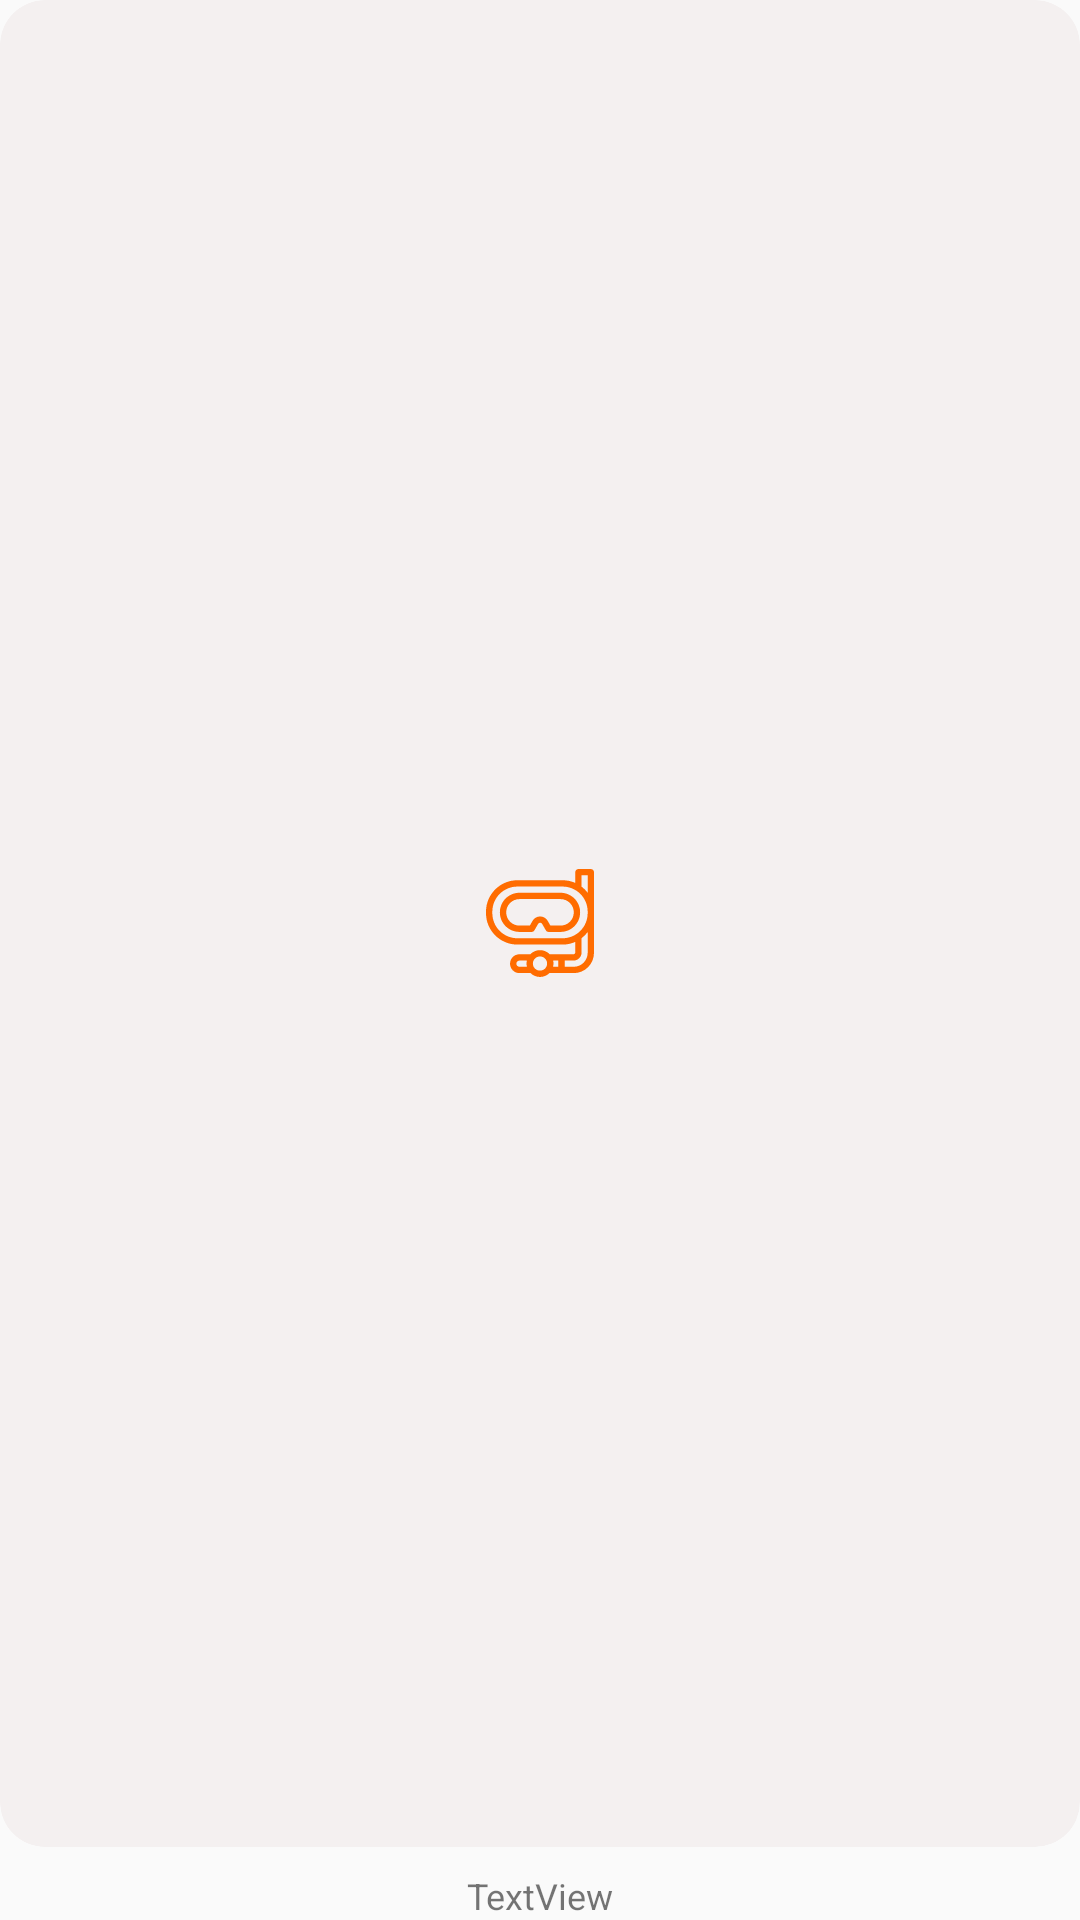

Layout XML and referenced resources for this Android screen:
<!-- AndroidManifest.xml: application theme Theme.FindPlace -->
<!-- res/layout/activity_main_recycler_view_explore_items.xml -->
<?xml version="1.0" encoding="utf-8"?>
<androidx.constraintlayout.widget.ConstraintLayout xmlns:android="http://schemas.android.com/apk/res/android"
    xmlns:app="http://schemas.android.com/apk/res-auto"
    xmlns:tools="http://schemas.android.com/tools"
    android:layout_width="60dp"
    android:layout_height="80dp"
    android:layout_marginLeft="@dimen/standardMargin">

    <androidx.cardview.widget.CardView
        android:layout_width="0dp"
        android:layout_height="0dp"
        android:layout_marginBottom="8dp"
        app:cardBackgroundColor="#F4F0F0"
        app:cardCornerRadius="15dp"
        app:cardElevation="0dp"
        app:layout_constraintBottom_toTopOf="@+id/recyclerExploreTextView"
        app:layout_constraintEnd_toEndOf="parent"
        app:layout_constraintStart_toStartOf="parent"
        app:layout_constraintTop_toTopOf="parent">

        <ImageView
            android:id="@+id/recyclerExploreImageView"
            android:layout_width="36dp"
            android:layout_height="36dp"
            android:layout_gravity="center"
            app:srcCompat="@drawable/ic_snorkeling" />
    </androidx.cardview.widget.CardView>

    <TextView
        android:id="@+id/recyclerExploreTextView"
        android:layout_width="wrap_content"
        android:layout_height="wrap_content"
        android:text="TextView"
        android:textSize="12sp"
        app:layout_constraintBottom_toBottomOf="parent"
        app:layout_constraintEnd_toEndOf="parent"
        app:layout_constraintStart_toStartOf="parent" />
</androidx.constraintlayout.widget.ConstraintLayout>
<!-- resources referenced by this layout -->
<resources>
  <dimen name="standardMargin">16dp</dimen>
  <!-- drawable ic_snorkeling: vector/xml drawable (drawable, 2479 chars, omitted) -->
  <style name="Theme.FindPlace" parent="Theme.AppCompat.DayNight.NoActionBar">
          
          <item name="colorPrimary">@color/purple_500</item>
          <item name="colorPrimaryVariant">@color/purple_700</item>
          <item name="colorOnPrimary">@color/white</item>
          
          <item name="colorSecondary">@color/teal_200</item>
          <item name="colorSecondaryVariant">@color/teal_700</item>
          <item name="colorOnSecondary">@color/black</item>
          
          <item name="android:statusBarColor" tools:targetApi="l">?attr/colorPrimaryVariant</item>
          
      </style>
  <color name="purple_500">#FF6200EE</color>
  <color name="purple_700">#FF3700B3</color>
  <color name="white">#FFFFFF</color>
  <color name="teal_200">#FF03DAC5</color>
  <color name="teal_700">#FF018786</color>
  <color name="black">#FF000000</color>
</resources>
